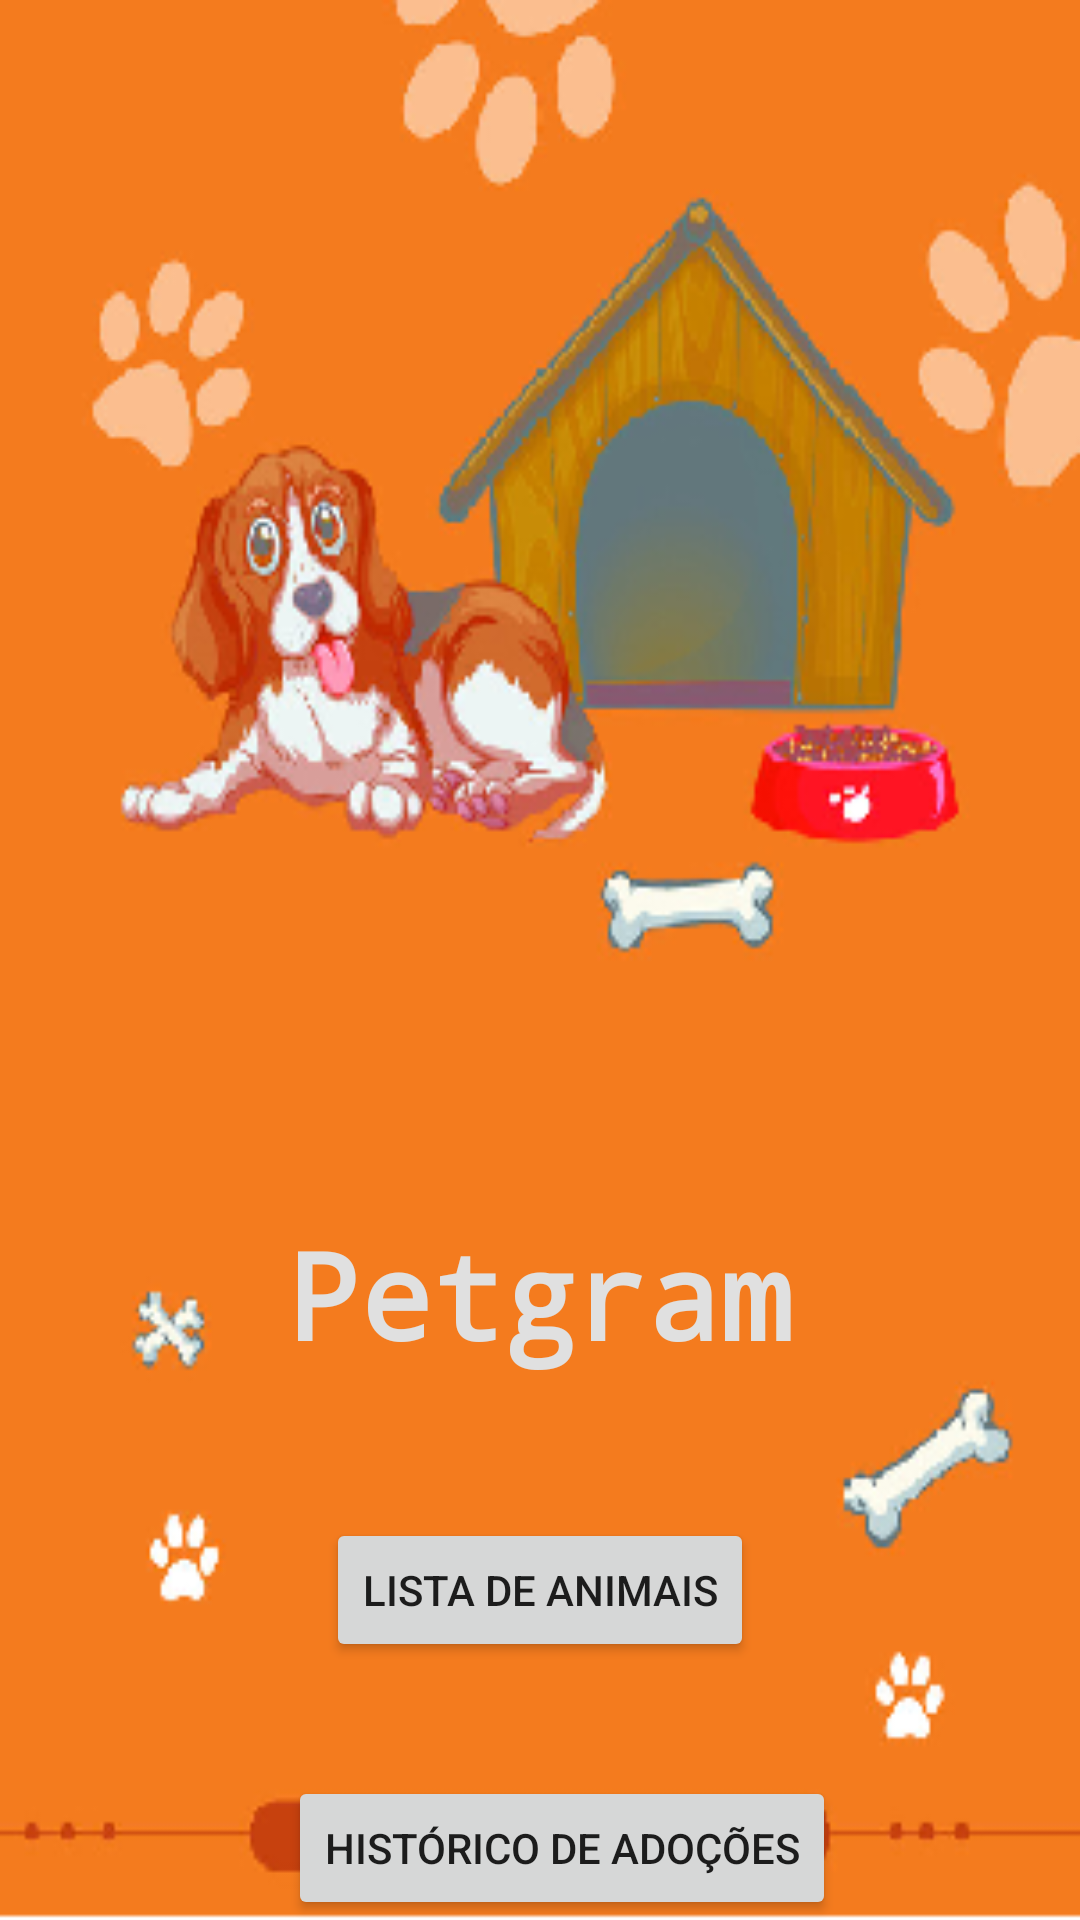

Here is an Android app screen rendered from its layout file. Give the layout XML and the strings, colors and styles it references.
<!-- AndroidManifest.xml: application theme AppTheme -->
<!-- res/layout/activity_initial.xml -->
<?xml version="1.0" encoding="utf-8"?>
<android.support.design.widget.CoordinatorLayout
    xmlns:android="http://schemas.android.com/apk/res/android"
    xmlns:app="http://schemas.android.com/apk/res-auto"
    xmlns:tools="http://schemas.android.com/tools" android:layout_width="match_parent"
    android:layout_height="match_parent"
    tools:context="com.journaldev.recyclerviewcardview.Inicio.InitialActivity">

    <include layout="@layout/content_initial" />



</android.support.design.widget.CoordinatorLayout>
<!-- res/layout/content_initial.xml (included above) -->
<?xml version="1.0" encoding="utf-8"?>
<RelativeLayout xmlns:android="http://schemas.android.com/apk/res/android"
    xmlns:tools="http://schemas.android.com/tools"
    xmlns:app="http://schemas.android.com/apk/res-auto" android:layout_width="match_parent"
    android:layout_height="match_parent" android:paddingLeft="@dimen/activity_horizontal_margin"
    android:paddingRight="@dimen/activity_horizontal_margin"
    android:paddingTop="@dimen/activity_vertical_margin"
    android:paddingBottom="@dimen/activity_vertical_margin"
    app:layout_behavior="@string/appbar_scrolling_view_behavior"
    tools:showIn="@layout/activity_initial"
    tools:context="com.journaldev.recyclerviewcardview.Inicio.InitialActivity"
    android:background="@drawable/bgoff">

    <TextView
        android:id="@+id/tituloinicial"
        android:layout_width="wrap_content"
        android:layout_height="wrap_content"
        android:text="Petgram"
        android:capitalize="words"
        android:textStyle="bold"
        android:typeface="monospace"
        android:layout_above="@+id/buttoinicial"
        android:layout_centerHorizontal="true"
        android:layout_marginBottom="48dp"
        android:textSize="40dp"
        android:textColor="@color/grey_300" />

    <Button
        android:layout_width="wrap_content"
        android:layout_height="wrap_content"
        android:text="Lista de Animais"
        android:layout_alignParentBottom="true"
        android:layout_centerHorizontal="true"
        android:layout_marginBottom="86dp"
        android:id="@+id/buttoinicial" />
    <Button
        android:layout_width="wrap_content"
        android:layout_height="wrap_content"
        android:text="Histórico de Adoções"
        android:id="@+id/buttoinicial2"
        android:layout_alignParentBottom="true"
        android:layout_alignLeft="@+id/tituloinicial"
        android:layout_alignStart="@+id/tituloinicial" />
</RelativeLayout>
<!-- resources referenced by this layout -->
<resources>
  <color name="grey_300">#E0E0E0</color>
  <!-- drawable bgoff: png bitmap (drawable, 74663 bytes) -->
  <style name="AppTheme" parent="Base.Theme.AppCompat.Light.DarkActionBar">
          
          <item name="windowActionBar">true</item>
          <item name="android:windowActionBar">true</item>
  
  
      </style>
</resources>
